Run: headless pygame with SDL's dummy video driver; simulated clock (each Clock.tick advances the game by its frame time, no real sleeping); random seed 0; keys injected as events and as key.get_pressed() state; no mouse input.
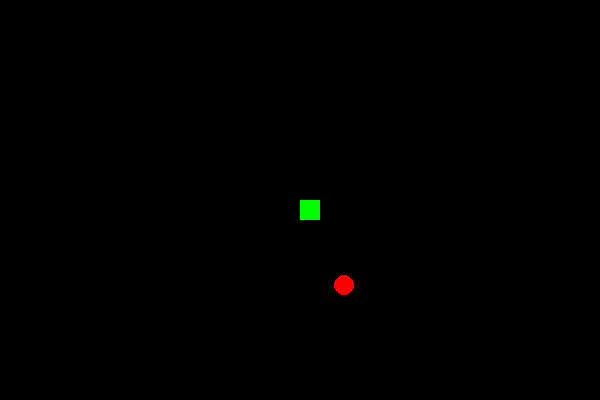
Frame 1 of 4 · flips 1–60 · no input
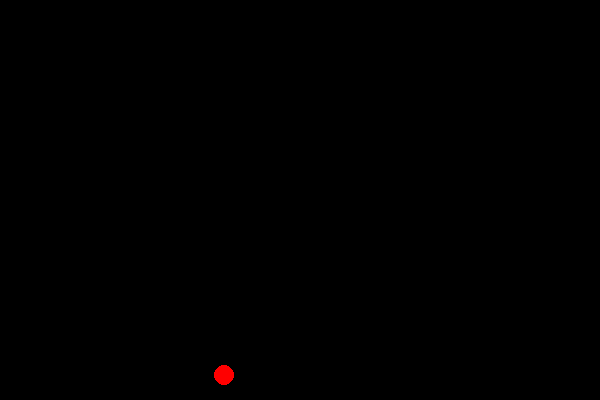
Frame 2 of 4 · flips 61–180 · tapped SPACE, RETURN · held RIGHT (→), D
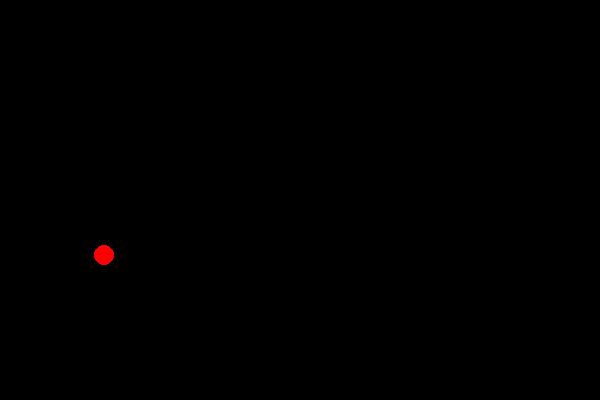
Frame 3 of 4 · flips 181–300 · held DOWN (↓), S
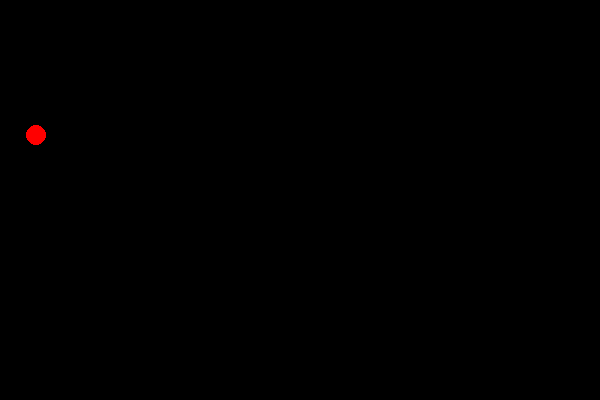
Frame 4 of 4 · flips 301–420 · held LEFT (←), A, UP (↑), W

The pygame program that drew these frames:

import pygame
import random
import sys

# inicijalizacija
pygame.init()
sirina, visina = 600, 400
prozor = pygame.display.set_mode((sirina, visina))
pygame.display.set_caption("Zmija juri pokretnu loptu")
sat = pygame.time.Clock()

# Boje
ZELENA = (0, 255, 0)
CRVENA = (255, 0, 0)
CRNA = (0, 0, 0)

# Klase
class Zmija:
    def __init__(self):
        self.blok_velicina = 20
        self.telo = [[300, 200]]
        self.smer = (0, 0)

    def pomeri(self):
        glava_x, glava_y = self.telo[0]
        dx, dy = self.smer
        nova_pozicija = [glava_x + dx, glava_y + dy]
        self.telo.insert(0, nova_pozicija)
        self.telo.pop()

    def pojedi(self):
        self.telo.append(self.telo[-1])

    def crtaj(self):
        for segment in self.telo:
            pygame.draw.rect(prozor, ZELENA, (*segment, self.blok_velicina, self.blok_velicina))

class Lopta:
    def __init__(self, brzina):
        self.r = 10
        self.x = random.randint(self.r, sirina - self.r)
        self.y = random.randint(self.r, visina - self.r)
        self.vx = random.choice([-1, 1]) * brzina
        self.vy = random.choice([-1, 1]) * brzina

    def pomeri(self):
        self.x += self.vx
        self.y += self.vy

        if self.x <= self.r or self.x >= sirina - self.r:
            self.vx *= -1
        if self.y <= self.r or self.y >= visina - self.r:
            self.vy *= -1

    def crtaj(self):
        pygame.draw.circle(prozor, CRVENA, (self.x, self.y), self.r)

# Inicijalizacija objekata
zmija = Zmija()
trenutna_brzina = 1
lopta = Lopta(trenutna_brzina)

# Glavna petlja
while True:
    for dogadjaj in pygame.event.get():
        if dogadjaj.type == pygame.QUIT:
            pygame.quit()
            sys.exit()
        if dogadjaj.type == pygame.KEYDOWN:
            if dogadjaj.key == pygame.K_LEFT:
                zmija.smer = (-20, 0)
            if dogadjaj.key == pygame.K_RIGHT:
                zmija.smer = (20, 0)
            if dogadjaj.key == pygame.K_UP:
                zmija.smer = (0, -20)
            if dogadjaj.key == pygame.K_DOWN:
                zmija.smer = (0, 20)

    zmija.pomeri()
    lopta.pomeri()

    # Provera kolizije
    glava_x, glava_y = zmija.telo[0]
    if abs(glava_x + 10 - lopta.x) < 15 and abs(glava_y + 10 - lopta.y) < 15:
        zmija.pojedi()
        trenutna_brzina += 1  # poveca brzinu sledece lopte
        lopta = Lopta(trenutna_brzina)

    # Crtanje
    prozor.fill(CRNA)
    zmija.crtaj()
    lopta.crtaj()
    pygame.display.update()
    sat.tick(10)
